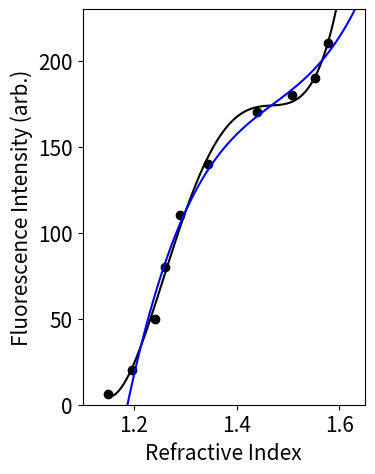

This chart was generated by the following Python code:
import numpy as np
from scipy.interpolate import pchip
import matplotlib.pyplot as plt
import math
from numpy.polynomial import Polynomial
from functools import cache
from matplotlib import rcParams
rcParams.update({'figure.autolayout': True})

intensities = [6.0, 110.0, 140.0, 170.0, 180.0, 190.0, 20.0, 210.0, 50.0, 80.0]
indices = [1.15, 1.2889975, 1.3441183333333333, 1.4401933333333334, 1.5082991666666665, 1.5534683333333337, 1.1970875, 1.577805, 1.2401255555555555, 1.2600069999999997]

fit = Polynomial.fit(indices, intensities, deg=4)
xrange = np.linspace(1.15, 1.65, 100)

font = {'size'   : 15}
plt.rc('font', **font)
plt.figure(figsize=(4, 5))
plt.plot(xrange, fit(xrange), color='k')
intensities = [110.0, 140.0, 170.0, 180.0, 190.0, 20.0, 210.0, 50.0, 80.0]
indices = [1.2889975, 1.3441183333333333, 1.4401933333333334, 1.5082991666666665, 1.5534683333333337, 1.1970875, 1.577805, 1.2401255555555555, 1.2600069999999997]

fit = Polynomial.fit(indices, intensities, deg=3)
plt.plot(xrange, fit(xrange), color='b')
plt.scatter([1.15], [6.0], color='k')
plt.scatter(indices, intensities, color='k')
plt.ylabel("Fluorescence Intensity (arb.)")
plt.xlabel("Refractive Index")
#plt.xlim([1.15, 1.65])
#plt.ylim([10, 230])
plt.xlim([1.10, 1.65])
plt.ylim([0, 230])
plt.savefig("index_vs_intensity.png", dpi=1200)
plt.show()